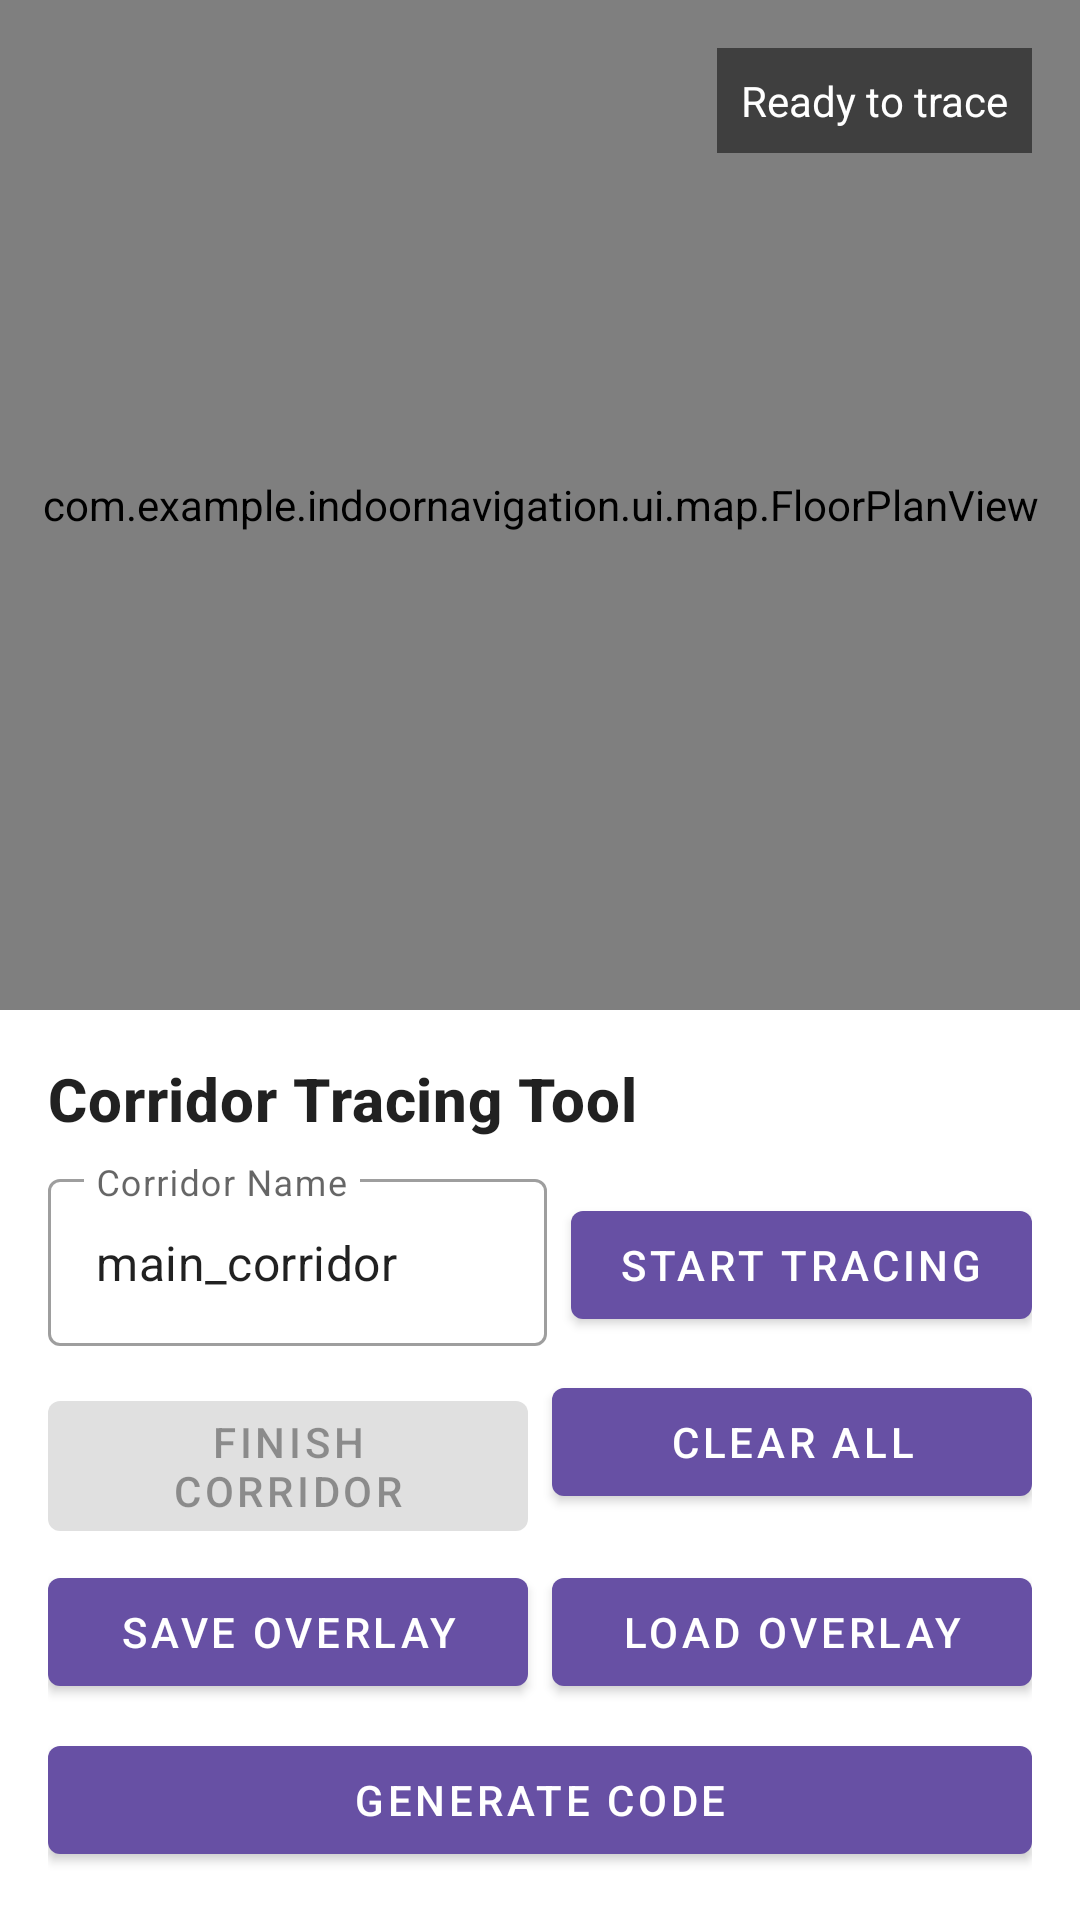

Reconstruct the res/layout file that produces this screen, plus the resources it refers to.
<!-- AndroidManifest.xml: application theme Theme.IndoorNavigation -->
<!-- res/layout/fragment_corridor_tracer.xml -->
<?xml version="1.0" encoding="utf-8"?>
<androidx.constraintlayout.widget.ConstraintLayout xmlns:android="http://schemas.android.com/apk/res/android"
    xmlns:app="http://schemas.android.com/apk/res-auto"
    android:layout_width="match_parent"
    android:layout_height="match_parent">

    <com.example.indoornavigation.ui.map.FloorPlanView
        android:id="@+id/corridor_floor_plan_view"
        android:layout_width="match_parent"
        android:layout_height="0dp"
        android:background="#EEEEEE"
        app:layout_constraintBottom_toTopOf="@+id/controls_panel"
        app:layout_constraintTop_toTopOf="parent" />

    <TextView
        android:id="@+id/trace_status_text"
        android:layout_width="wrap_content"
        android:layout_height="wrap_content"
        android:layout_margin="16dp"
        android:background="#80000000"
        android:padding="8dp"
        android:text="Ready to trace"
        android:textColor="#FFFFFF"
        app:layout_constraintEnd_toEndOf="parent"
        app:layout_constraintTop_toTopOf="parent" />

    <LinearLayout
        android:id="@+id/controls_panel"
        android:layout_width="match_parent"
        android:layout_height="wrap_content"
        android:orientation="vertical"
        android:padding="16dp"
        app:layout_constraintBottom_toBottomOf="parent">

        <TextView
            android:layout_width="match_parent"
            android:layout_height="wrap_content"
            android:text="Corridor Tracing Tool"
            android:textAppearance="?attr/textAppearanceHeadline6"
            android:textStyle="bold" />

        <LinearLayout
            android:layout_width="match_parent"
            android:layout_height="wrap_content"
            android:layout_marginTop="8dp"
            android:orientation="horizontal">

            <com.google.android.material.textfield.TextInputLayout
                android:id="@+id/corridor_name_layout"
                style="@style/Widget.MaterialComponents.TextInputLayout.OutlinedBox"
                android:layout_width="0dp"
                android:layout_height="wrap_content"
                android:layout_weight="1"
                android:hint="Corridor Name">

                <com.google.android.material.textfield.TextInputEditText
                    android:id="@+id/corridor_name_edit"
                    android:layout_width="match_parent"
                    android:layout_height="wrap_content"
                    android:text="main_corridor" />
            </com.google.android.material.textfield.TextInputLayout>

            <Button
                android:id="@+id/start_corridor_btn"
                android:layout_width="wrap_content"
                android:layout_height="wrap_content"
                android:layout_marginStart="8dp"
                android:text="Start Tracing" />
        </LinearLayout>

        <LinearLayout
            android:layout_width="match_parent"
            android:layout_height="wrap_content"
            android:layout_marginTop="8dp"
            android:orientation="horizontal">

            <Button
                android:id="@+id/finish_corridor_btn"
                android:layout_width="0dp"
                android:layout_height="wrap_content"
                android:layout_weight="1"
                android:enabled="false"
                android:text="Finish Corridor" />

            <Button
                android:id="@+id/clear_btn"
                android:layout_width="0dp"
                android:layout_height="wrap_content"
                android:layout_marginStart="8dp"
                android:layout_weight="1"
                android:text="Clear All" />
        </LinearLayout>

        <LinearLayout
            android:layout_width="match_parent"
            android:layout_height="wrap_content"
            android:layout_marginTop="8dp"
            android:orientation="horizontal">

            <Button
                android:id="@+id/save_btn"
                android:layout_width="0dp"
                android:layout_height="wrap_content"
                android:layout_weight="1"
                android:text="Save Overlay" />

            <Button
                android:id="@+id/load_btn"
                android:layout_width="0dp"
                android:layout_height="wrap_content"
                android:layout_marginStart="8dp"
                android:layout_weight="1"
                android:text="Load Overlay" />
        </LinearLayout>

        <Button
            android:id="@+id/generate_code_btn"
            android:layout_width="match_parent"
            android:layout_height="wrap_content"
            android:layout_marginTop="8dp"
            android:text="Generate Code" />

    </LinearLayout>

</androidx.constraintlayout.widget.ConstraintLayout>
<!-- resources referenced by this layout -->
<resources>
  <style name="Theme.IndoorNavigation" parent="Theme.MaterialComponents.DayNight.NoActionBar">
          
          <item name="colorPrimary">@color/colorPrimary</item>
          <item name="colorPrimaryVariant">@color/colorPrimaryDark</item>
          <item name="colorOnPrimary">@color/white</item>
          
          <item name="colorSecondary">@color/colorAccent</item>
          <item name="colorSecondaryVariant">@color/colorAccentDark</item>
          <item name="colorOnSecondary">@color/black</item>
          
          <item name="android:statusBarColor">?attr/colorPrimaryVariant</item>
      </style>
  <color name="colorPrimary">@color/primary</color>
  <color name="colorPrimaryDark">@color/md_purple_20</color>
  <color name="white">#FFFFFFFF</color>
  <color name="colorAccent">@color/secondary</color>
  <color name="colorAccentDark">@color/md_yellow_30</color>
  <color name="black">#FF000000</color>
  <color name="primary">@color/md_purple_40</color>
  <color name="md_purple_20">#371E73</color>
  <color name="secondary">@color/md_yellow_40</color>
  <color name="md_yellow_30">#4A4200</color>
  <color name="md_purple_40">#6750A4</color>
  <color name="md_yellow_40">#635700</color>
</resources>
